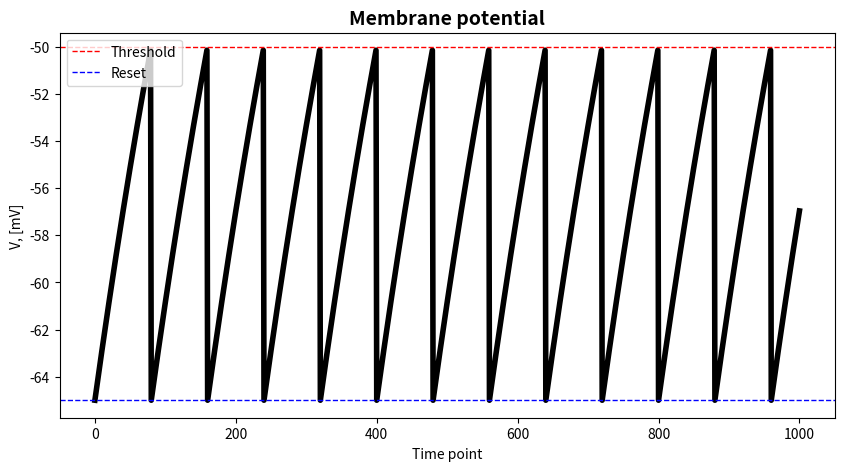

Python code for this plot:
# November 17th 2025

import matplotlib.pyplot as plt

''' IF Statements '''

''' if condition is True:
#    do something
# elif another condition is True:
#    do something
# else:
#    do something else
'''

a = 100
b = 500

# if a > b:
    # print('A is greater than B')
# elif a == b:
    # print('A equals B')
# else:
    # print('A is smaller than B')

''' WHILE Loops  execute the set of statements as long as condition is True

 while condition is True:
   do something '''

# x = 0

# while x < 4:
   # x += 1 # which is the equivalent of `x = x + 1`
   # print(x)

# FOR Loops iterating over a sequence (like lists, tuples, dictionaries, sets, strings).

# Word List
my_list = ['data', 'science', 'rocks']

# for word in my_list:     # iterate over all values in the list
    # print(word.upper())  # change to upper register and print out the value

# Number Data
# stdev = [2, 4, 1.5, 2, 4]     # list of standard deviations

#variances = []                # initialize the empty list that will hold variances
# for val in stdev:             # iterate over all values in the list
#    variances.append(val**2)  # append the variances list with squared value

# print(variances)

''' If you need to break the loop before it has looped through all the items (in the for loop) or even if the statement is still True (in the while loop) you can use the "break" statement.
 With the "continue" statement you can stop the current iteration of the loop and continue with the next one. '''

# Starts a New step of a loop using "continue"

#stdev = [2, 4, 0, 1.5, 2, 4]
#variances = []
#for val in stdev: # example 1
#    if val == 0:
#        continue  # exit the current step of the loop
#    variances.append(val**2)
# print(variances)

# Break
# variances2 = []
# for val in stdev: # example 2
#    if val == 0:
#        break  # exit the entire loop
#    variances2.append(val**2)
# print(variances2)

# List Comprehensions #

# Original Print
#stdev = [2, 4, 0, 1.5, 2, 4]
#variances = [val**2 for val in stdev]
#print(variances)

# Not printing 0 values
#variances = [val**2 for val in stdev if val != 0]
#print(variances)

# Printing wrong value if 0
#variances = [val**2 if val != 0 else "wrong value" for val in stdev]
#print(variances)

''' Exercise 1. Given a string my_string count all word characters, digits, and special symbols in it. For example, string "h336^" has 
# 1 word character
# 3 digits
# 1 special symbol '''

my_string = "P@#yn26at^&i5ve"

# set the initial values for the counter
word_characters_count = 0
digits_count = 0
symbols_count = 0

# iterate over the string
for char in my_string:
    if char.isalpha():   # check if a word character ('a', 'b', 'c')
        word_characters_count += 1
    elif char.isnumeric(): # check if a digit (1, 2, 3)
        digits_count += 1
    else:      # the rest are symbols ('%', '@', '+')
        symbols_count += 1

# add resulting values to a dictionary
counts = {
    "Word Characters": word_characters_count,
    "Digits": digits_count,
    "Symbols": symbols_count
    }
# print(counts)

''' Exercise 2. Write a code to get the Fibonacci series. The Fibonacci Sequence is the series of numbers: 0, 1, 1, 2, 3, 5, 8, 13, 21, .... Every next number is found by adding up the two numbers before it. '''

# Keep just first 10 digits for simplicity.

#fibonacci_series = [0, 1]  # first two values of series

#while len(fibonacci_series) < 10:  # condition for the length
    # add the new value
#    fibonacci_series.append(fibonacci_series[-1]+fibonacci_series[-2])
#print(fibonacci_series)

''' Exercise 3. You performed a learning task and got accuracy (the number of correct trials divided by the total number of trials) for 10 subjects stored in a dictionary. Which 3 subjects performed the best? '''

#accuracy_scores = {
#    'id1': 0.27, 'id2': 0.75, 'id3': 0.61, 'id4': 0.05, 'id5': 0.4,
#    'id6': 0.67, 'id7': 0.69, 'id8': 0.52, 'id9': 0.7, 'id10': 0.3
#    }
# store the top 3 values from the dictionary as a list
#max_accs  = sorted(accuracy_scores.values(), reverse=True)[:3]

#max_keys = sorted(accuracy_scores, key=accuracy_scores.get, reverse=True)[:3]

# create an empty list that will hold ids of participants with the highes accuracy
#max_ids = []    # create an empty list
#for key in max_keys:       # iterate over all keys in the dictionary
#    if key in max_keys:    # check if the value of this key is in top 3
#        max_ids.append(key)          # if so, append the list

#print(max_ids)

''' Exercise 4. The leaky integrate-and-fire (LIF) model is one of the most simplest mathematical model that tried to explain neuron’s behavior. LIF model represents neuron as a parallel combination of a “leaky” resistor with a conductance g_L and a membrane capacitor with a capacitance C_m. If the input current I is sufficiently strong enough such that membrane potential V reaches a certain threshold value V_thresh, V is reset to V_reset. '''

# E_L is the resting potential;
#taum= Cm/gL, membrane time constant.

N = 1000           # number of measurememnts (time points)
g_L = 0.7          # leak conductance [nS]
c_m = 20           # conductance [nF/mm^2]
tau_m = c_m/g_L        # membrane time constant [ms]
i = 50             # input current [nA]
v_reset = -65      # reset potential [mV]
v_thresh = -50     # threshold [mV]
dt = 0.1           # time step
E_L = -75          # leak reversal potential [mV]
v = [v_reset]      # list of potential values, start at v_reset

for _ in range(N): # loop over all time points
    # increment of membrane potential
    dv = (-(v[-1] - E_L)+(i/g_L)) * dt / tau_m
    v_new = v[-1] + dv     # new membrane potential value
    if v_new >= v_thresh:  # check if new value exceeds threshold
        v.append(v_reset)  # add reset value, if true
    else:
        v.append(v_new)  # add new value to the list otherwise

plt.figure(figsize=(10,5), facecolor="white")
plt.plot(v, color='black', lw=4)
plt.axhline(
    v_thresh, linestyle='dashed',
    lw=1, label='Threshold',
    color='red')
plt.axhline(
    v_reset, linestyle='dashed',
    lw=1, label='Reset',
    color='blue')
plt.legend()
plt.xlabel('Time point')
plt.ylabel('V, [mV]')
plt.title('Membrane potential', fontsize=14, fontweight='bold')
#plt.show()

''' Writing Custom Functions '''

''' General form:
 def my_new_function(some_argument1, some_argument2):
    do something
    return something '''

#Example:
def mean(input_list):
    nominator = sum(input_list)
    denominator = len(input_list)
    return nominator/denominator


#l = [1,2,3,4,5]
#print(mean(input_list=l))

''' Function Arguments '''

#def get_pi():
#    pi = 22/7
#    return pi

#print(get_pi())

#def get_pi(circumference, diameter, digits_to_round=2): # rounds result to 2 dp
#    pi = circumference/diameter
#    return round(pi, digits_to_round)

#print(get_pi(circumference=22, diameter=7))
#print(get_pi(circumference=22, diameter=7, digits_to_round=1))

# Map and Filter functions
    ## General Form 
    # map(function, iterable_object)
    # filter(function, iterable_object)

#def squared(x):
#    return x**2

stdev = [1.5,2,2,4,4] # list
# print(list(map(squared, stdev))) # Applies the squared function to every value in the stdev list

def greater_than_two(x):
    return x > 1

result = list(filter(greater_than_two, stdev)) #  Filters the given iterable object with the help of a function that tests each element in the iterable to be TRUE or NOT.

#print(result)

# Lambda Functions
# lambda arguments: expression
    
result1 = list(map(lambda x: x**2, stdev)) # No name function TEMP
result2 = list(filter(lambda x: x>2, stdev)) # No name function TEMP 

''' Exercise 1. Write a function that takes a list of numbers as an input and returns a variance of that list. 

# \bar{x} - the average value,
# N - number of observations. '''

# s**2 = (sum(x - average)**2)/N

#def variance(input_list):           # function with one input argument for a list object
#    N = len(input_list)                  # calculate the sample size
#    x_bar = sum(input_list)/N              # calculate the average value
#    numerator = []         # empty list with the values from the numerator
#    for x in input_list:            # iterate over all values in the given list
#        numerator.append((x - x_bar)**2)   # subtract average value from x, square it, and add to the numerator list
#    return sum(numerator) / N            # return the sum of the numerator divided by N

#participants_height = [167, 185, 179, 191, 178, 180, 175, 188, 170]
#height_var = variance(input_list=participants_height)
# print(height_var)

''' Exercise 2 When we are dealing with the sample variance we have to subtract 1 degree of freedom in the denominator. '''

''' Update your function by adding df argument that will specify how many degrees of freedom we want to subtract.
Set the default value to 1 (meaning that by default it will use the formula for the sample variance).'''

#def variance(input_list):           # function with one input argument for a list object
#    N = len(input_list)                  # calculate the sample size
#    x_bar = sum(input_list)/N  # calculate the average value
#    df = 1            # set degrees of freedom
#    numerator = []         # empty list with the values from the numerator
#    for x in input_list:            # iterate over all values in the given list
#        numerator.append((x - x_bar)**2)   # subtract average value from x, square it, and add to the numerator list
#    return sum(numerator) / (N-df)            # return the sum of the numerator divided by N

#participants_height = [167, 185, 179, 191, 178, 180, 175, 188, 170]
#height_var = variance(input_list=participants_height)
#print(height_var)

''' Exercise 3. You performed a learning task and got accuracy (the number of correct trials divided by the total number of trials) for 10 subjects stored in a dictionary. Now you want to save the IDs of those participants whose score was above 0.6 in a separate list. How could you solve it using filter and lambda function? '''

accuracy_scores = {
    'id1': 0.27, 'id2': 0.75, 'id3': 0.61, 'id4': 0.05, 'id5': 0.4,
    'id6': 0.67, 'id7': 0.69, 'id8': 0.52, 'id9': 0.7, 'id10': 0.3
    }

good_ids = list(filter(lambda x: accuracy_scores[x] > 0.6, accuracy_scores.keys()))
#print(good_ids)

''' Exercise 4. Your experiment had 5 subjects in a control group and 5 subjects in a treatment group. However, the labels were written in a funny way. 
 Clean the groups list, so values are "control" and "treatment" using map and lambda functions. 
 Then using for loop and if statement separate IDs into control and treatment lists. '''

ids = [
    'id1', 'id2', 'id3', 'id4', 'id5',
    'id6', 'id7', 'id8', 'id9', 'id10'
    ]
groups = [
    'ContrOl_1', 'ContrOl_1', 'TreatMent_2', 'ContrOl_1', 'TreatMent_2',
    'TreatMent_2', 'TreatMent_2', 'TreatMent_2', 'ContrOl_1', 'ContrOl_1'
    ]

groups_cleaned = list(map(lambda x: 'control' if 'control' in x.lower() else 'treatment', groups)) # a lambda function which sorts groups into control if that WORD is in the group, else treatment

ids_ctl = []             # initialize empty list with control group IDs
ids_trt = []             # initialize empty list with treatment group IDs
for i in range(len(groups_cleaned)):             # iterate over indeces of the list
    if groups_cleaned[i] == 'control':  # if the i-th elemnt in a cleaned groups list is control
        ids_ctl.append(ids[i])       # then add i-th ID to the control group
    else:
        ids_trt.append(ids[i])       # otherwise add i-th ID to the treatment group

#print(f"Control Group: {ids_ctl}")
#print(f"Treatment Group: {ids_trt}")

''' Assert Function 
assert condition, "Message to add to an error in case the condition isn't true" '''

# def get_pi(circumference, diameter, digits_to_round=2):
#    pi = circumference/diameter
#    return round(pi, digits_to_round)


# use a string as an function input
# print(get_pi(circumference=22, diameter="some number"))

''' There is a way to check your input values using assert statement. 
 It works somewhat similar to if statement. We check a condition. 
 If it is True nothing happens and the function executes according to the script. 
 If the condition if False, then you get an AssertionError with the message you specified, and the function is not executed. '''

#def get_pi(circumference, diameter, digits_to_round=2):

""" Function returns pi value based on the circumference
    and diameter values of a circle.

    Parameters
    ----------
    circumference : int or float
        Circumference of the circle.
    diameter : int or float
        Diameter of the circle.
    digits_to_round : int
        Amount of digits to keep after the coma in a pi value.

    Returns
    ----------
    pi : float
        resulting pi value. """

    #assert type(circumference) in [int, float], \
#    "Check the type of the circumference argument. Should be numeric."
    #assert type(diameter) in [int, float], \
#    "Check the type of the diameter argument. Should be numeric."
    #assert type(digits_to_round) == int, \
#    "Check the type of the digits_to_round argument. Should be an integer."

    #pi = circumference/diameter
    #return round(pi, digits_to_round)

#print(get_pi(circumference=22, diameter="some number"))

''' Exercise. Remember the variance() function you created recently? 
# What if the input list holds any non-numeric object? In this case, function will also fail. 
# Check that all the values in the input lists are numeric (int or float) using assert statement. '''

# Also, degrees of freedom should be a positive integer or 0. Raise an error if that’s not true. #
    
def variance(input_list, df=1):

    assert (type(df)==int) & (df >= 0), "Degrees of freedom should be a positive integer or 0"
    # get the list of booleans that were a result of checking
    # if value from a list is either int or float
    is_type_numeric = map(lambda x: type(x) in [int, float], input_list)
    # if the sum of that list doesn't equal the length of an input list
    # that means, that one of more objects were not numeric
    assert sum(is_type_numeric) == len(input_list), \
    "Some of the values in the list are not numeric"

    N = len(input_list)                # calculate the sample size
    x_bar = sum(input_list) / N        # calculate the average value

    numerator = []                     # empty list with the values from the numerator
    for x in input_list:               # iterate over all values in the given list
        numerator.append((x-x_bar)**2) # subtract average value from x,
                                       # square it, and add to the numerator list
    return sum(numerator) / (N-df)     # return the sum of the numerator divided by (N - df)

""" Function returns the variance of a given lists.

    Parameters
    ----------
    input_list : list
        List of numeric values

    df : int, default is 1
        Degrees of freedom to subtract.
        When `df=0` formula is for the population variance.
        When `df=1` formula is for the sample variance.

    Returns
    ----------
    Variance: float
        resulting variance.
    """

try:
    participants_height = [167, 185, 179, 191, 178, 180, 175, 188, "170"]
    height_var = variance(input_list=participants_height)
except:
    height_var = None

#print(height_var)

''' f-Strings '''

''' Imagine you are running a loop over all values of the list and at each step you want to add each value to a string (for example to print out). You can do this using so-called f-strings in the following way: f"{<variable name>}" 
which will dynamically paste the value of a given variable inside the string. For example: '''

participants = ["id1", "id6", "id8"]

for val in participants:
    # print(f"{val}")

    ''' When you pass the float number as a variable inside the f-string, you can also specify additional formatting style, such as 
rounding, in a way ''' 

# f"{<float>: .<digits>f}" 
''' <digits> is number of decimal places '''

scores = [456.1341, 478.12451, 501.2345]

for val in scores:
    # print(f"{val: .2f}")

    ''' Exercise Given the dictionary where key is a subject ID and value is accuracy for the task, 
print out the sting for each participant using for loop in a way: 
    "Accuracy for subject id1 is 0.27.". 
Round the accuracy to two digits after the decimal point.'''

accuracy_scores = {
    'id1': 0.2665, 'id2': 0.7523, 'id3': 0.6123, 'id4': 0.053, 'id5': 0.389,
    'id6': 0.6732, 'id7': 0.692, 'id8': 0.5184, 'id9': 0.743, 'id10': 0.3111
    }

''' for (key, value) in dictionary_name.items()
    .items goes through a dictionary's items '''

for (key, value) in accuracy_scores.items():
    print(f"Accuracy for subject {key} is {value: .2f}.")

''' Formatting '''

'''Type	Naming Convention	Examples
Function	Use a lowercase word or words. Separate words by underscores to improve readability.	function, my_function
Variable	Use a lowercase single letter, word, or words. Separate words with underscores to improve readability.	x, var, my_variable
Class	Start each word with a capital letter. Do not separate words with underscores. This style is called camel case.	Model, MyClass
Method	Use a lowercase word or words. Separate words with underscores to improve readability.	class_method, method
Constant	Use an uppercase single letter, word, or words. Separate words with underscores to improve readability.	CONSTANT, MY_CONSTANT, MY_LONG_CONSTANT
Module	Use a short, lowercase word or words. Separate words with underscores to improve readability.	module.py, my_module.py
Package	Use a short, lowercase word or words. Do not separate words with underscores.	package, mypackage
Names should be meaningful

Maximum line length
from mypkg import example1, \
    example2, example3
    
Example of breaking before a binary operator:
# Recommended
total = (first_variable
         + second_variable
         - third_variable)

# Not Recommended
total = (first_variable +
         second_variable -
         third_variable)
'''

''' Indentations (1) '''

''' Not recommended '''
# Arguments on first line forbidden when not using vertical alignment.
#foo = long_function_name(var_one, var_two,
#    var_three, var_four)

'''further indentation required as indentation is not distinguishable. '''
#def long_function_name(
#    var_one, var_two, var_three,
#    var_four):
#    print(var_one)

'''Recommended '''
# Aligned with opening delimiter.
#foo = long_function_name(var_one, var_two,
#                         var_three, var_four)

'''add 4 spaces (an extra level of indentation) to distinguish arguments from the rest. '''
#def long_function_name(
#        var_one, var_two, var_three,
#        var_four):
#    print(var_one)

'''hanging indents should add a level. '''
#foo = long_function_name(
#    var_one, var_two,
#    var_three, var_four)

#my_list = [
#    1, 2, 3,
#    4, 5, 6
#    ]

#result = some_function_that_takes_arguments(
#    'a', 'b', 'c',
#    'd', 'e', 'f'
#    )

'''Whitespace around binary operators'''

# Recommended
#y = x**2 + 5
#z = (x+y) * (x-y)

# Not Recommended
#y = x ** 2 + 5
#z = (x + y) * (x - y)

'''However: '''

# Recommended
#def function(default_parameter=5):
#    pass

# Not Recommended
#def function(default_parameter = 5):
#    pass